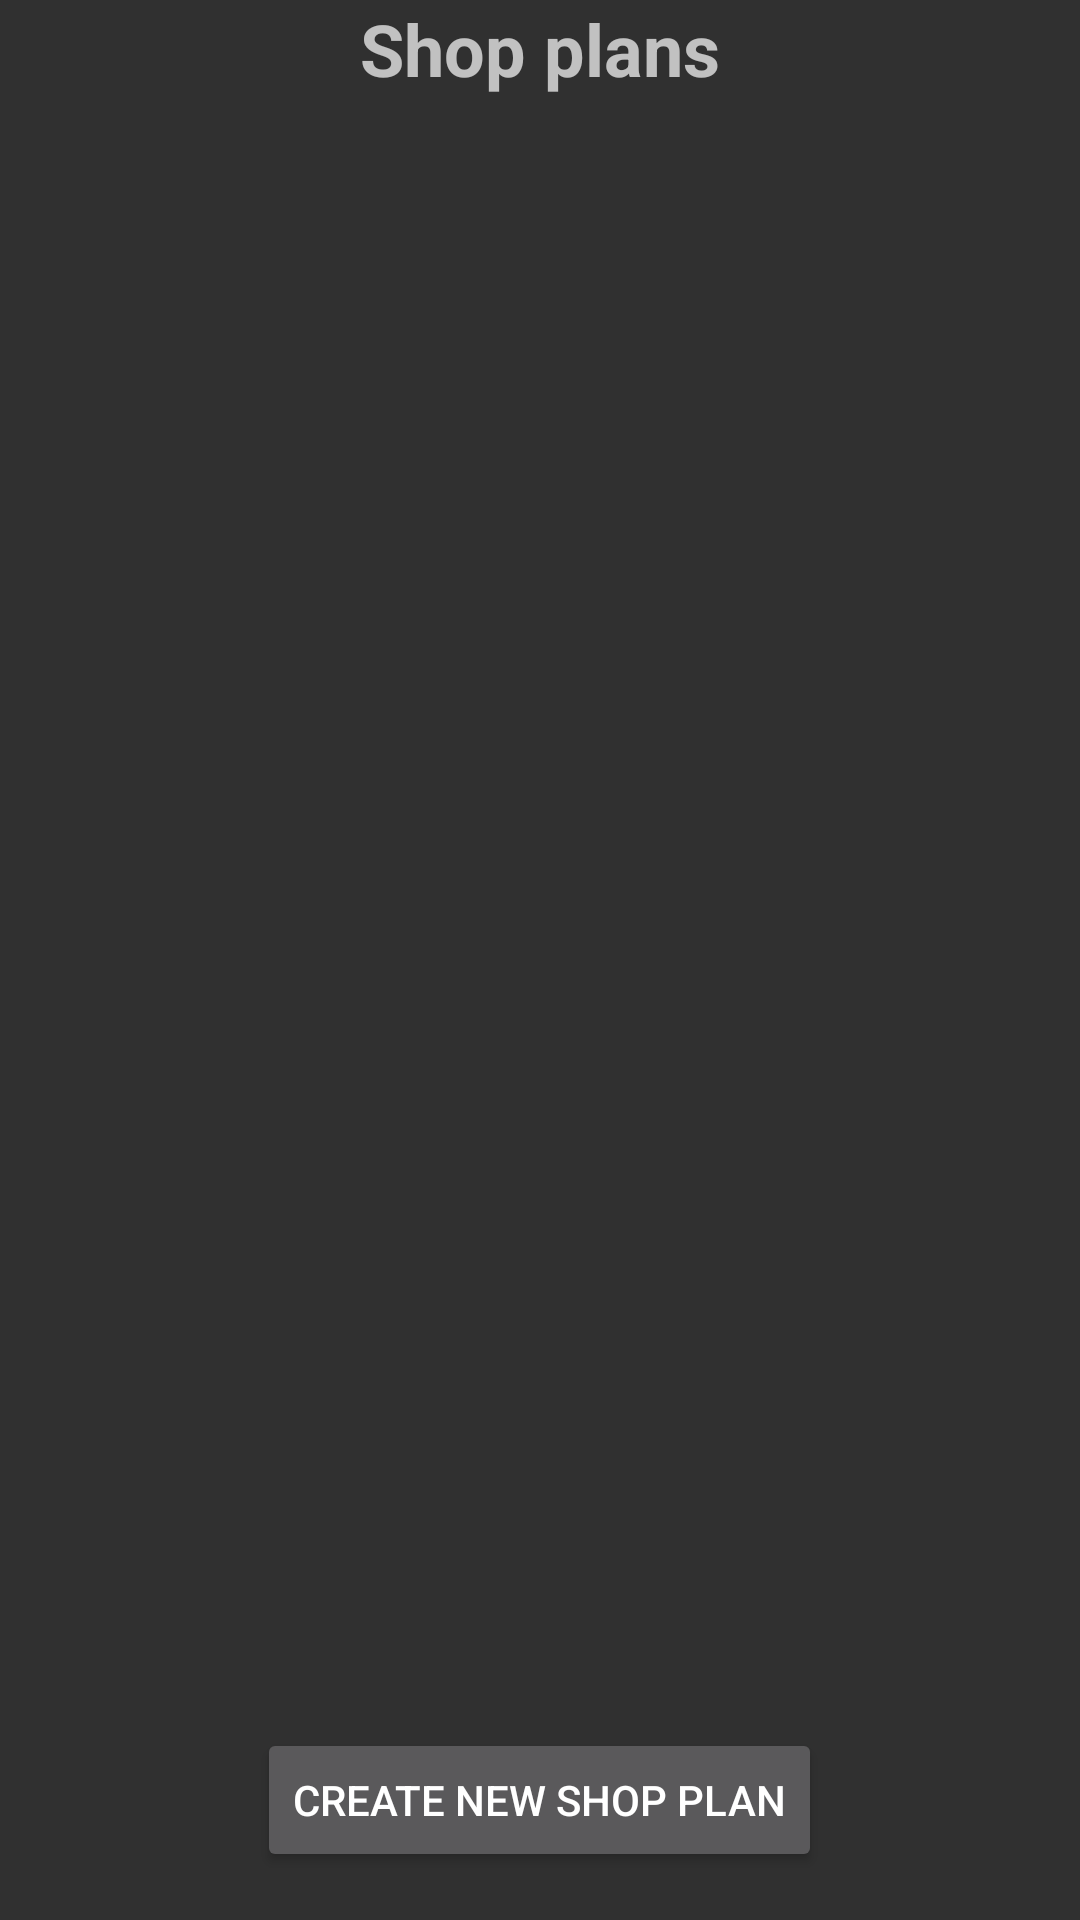

Here is an Android app screen rendered from its layout file. Give the layout XML and the strings, colors and styles it references.
<!-- AndroidManifest.xml: application theme Theme.AppCompat -->
<!-- res/layout/activity_main.xml -->
<?xml version="1.0" encoding="utf-8"?>
<LinearLayout xmlns:android="http://schemas.android.com/apk/res/android"
    xmlns:tools="http://schemas.android.com/tools"
    android:orientation="vertical"
    android:layout_width="match_parent"
    android:layout_height="match_parent"
    android:gravity="center"
    tools:context=".view.shopplan.ShopPlanActivity">

    <TextView
        android:layout_width="wrap_content"
        android:layout_height="wrap_content"
        android:text="Shop plans"
        android:textSize="24sp"
        android:textStyle="bold" />

    <androidx.recyclerview.widget.RecyclerView
        android:id="@+id/rvShopPlans"
        android:layout_width="match_parent"
        android:layout_height="0dp"
        android:layout_weight="1"
        android:padding="16dp" />

    <Button
        android:id="@+id/btnCreateShopPlan"
        android:layout_width="wrap_content"
        android:layout_height="wrap_content"
        android:text="Create New Shop Plan"
        android:layout_gravity="center"
        android:layout_margin="16dp"
        android:onClick="openShopPlanForm"/>

</LinearLayout>
<!-- resources referenced by this layout -->
<resources>

</resources>
